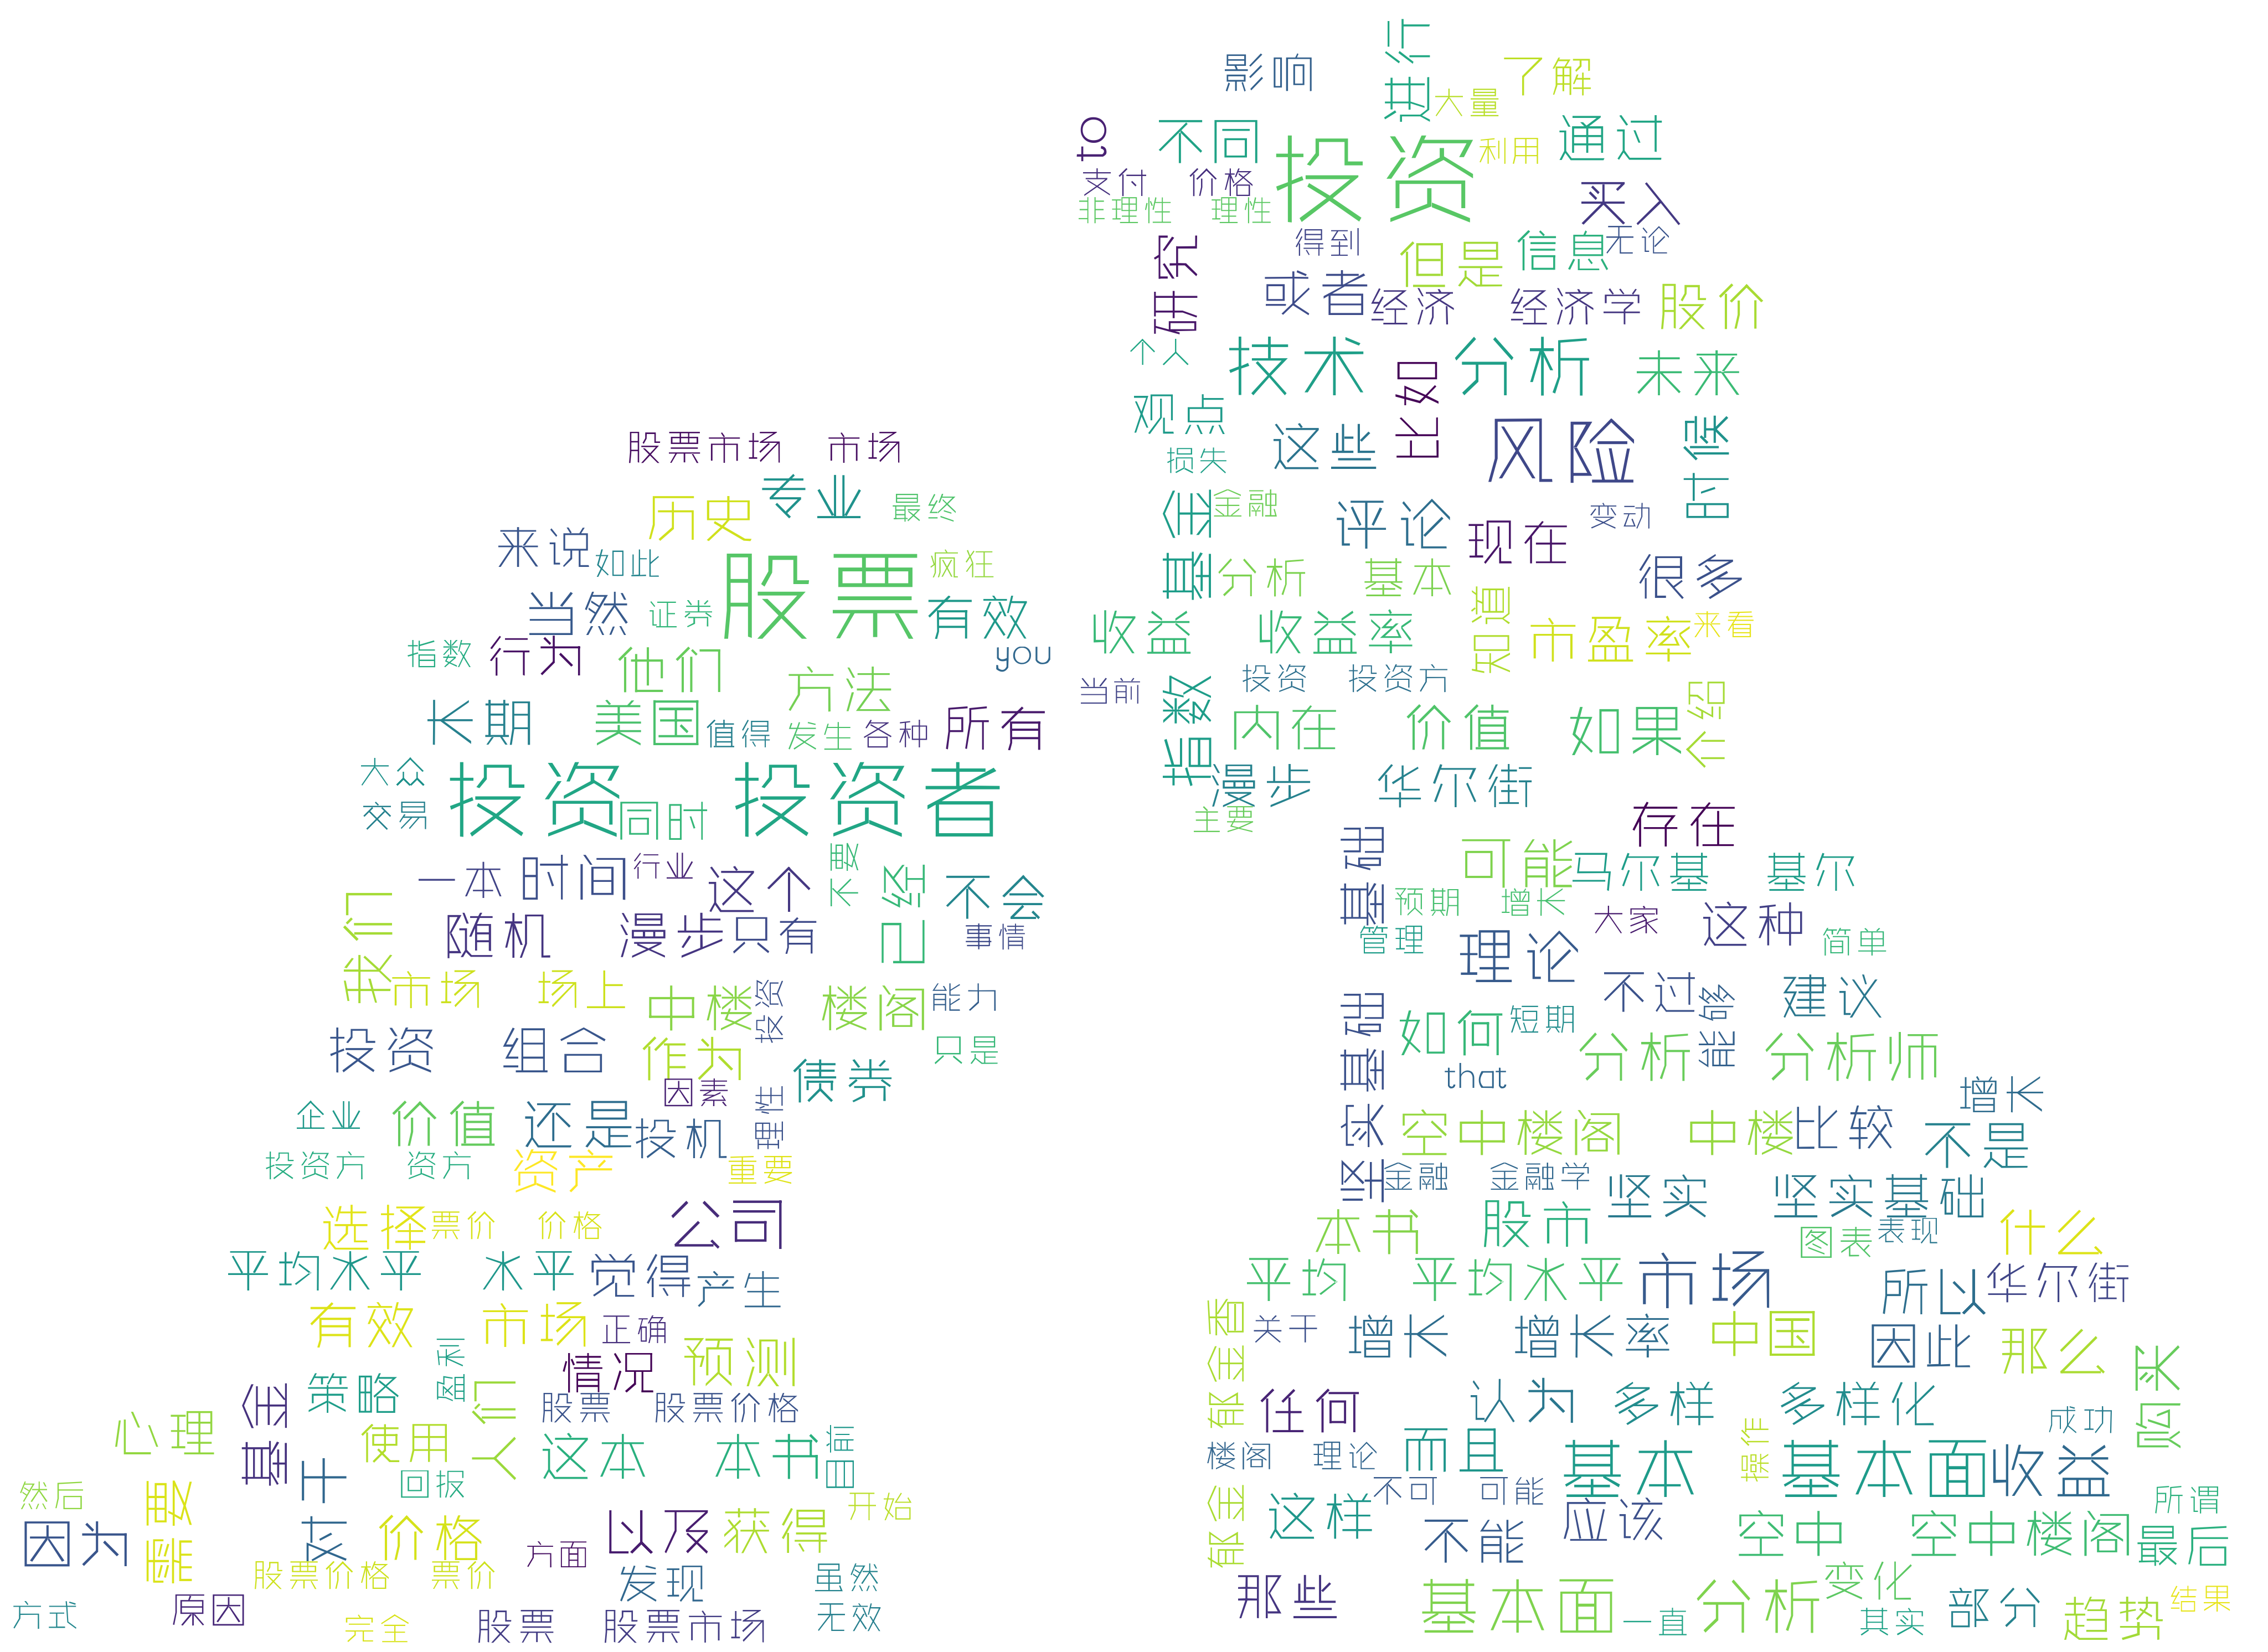

This figure's Python source:
#!/usr/bin/env python3
# -*- coding: utf-8 -*
import os
import re
import time
import random
import requests
import jieba
import numpy as np
from PIL import Image
import matplotlib.pyplot as plt
from wordcloud import WordCloud
import getpass
from bs4 import BeautifulSoup

# 词云形状图片
WC_MASK_IMG = 'shade.jpg'
# WC_MASK_IMG = 'alice_color.png'
# 影评数据保存文件
COMMENTS_FILE_PATH = 'douban_comments.txt'
URL_PATH = 'url.txt'
# 词云字体
WC_FONT_PATH = '叶立群几何体.ttf'

s = requests.Session()


def login_douban(accout, password):
    login_url = 'https://accounts.douban.com/j/mobile/login/basic'
    headers = {'user-agent': 'Mozilla/5.0 (Windows NT 6.1; Win64; x64) AppleWebKit/537.36 (KHTML, like Gecko) Chrome/76.0.3809.100 Safari/537.36',
               'Referer': 'https://accounts.douban.com/passport/login_popup?login_source=anony'}
    data = {'name': 'account',
            'password': 'password',
            'remember': 'false'}
    data['name'] = accout
    data['password'] = password
    # print(data)

    try:
        r = s.post(login_url, headers=headers, data=data)
        r.raise_for_status()
    except:
        print('login fail!')
        return 0
    print(r.text)
    return 1


def spider_comment():
    headers = {
        'user-agent': 'Mozilla/5.0 (Windows NT 6.1; Win64; x64) AppleWebKit/537.36 (KHTML, like Gecko) Chrome/76.0.3809.100 Safari/537.36'}
    urls = []
    with open(URL_PATH, 'r') as file:
        for line in file:
            urls.append(line)
    try:
        i = 0

        for element in urls:
            i += 1
            print('提取第%d个评论' % i)
            url = element.strip('\n')
            print(url)
            r = s.get(url, headers=headers)
            if r.raise_for_status() != None:
                print(r.raise_for_status())
            with open(COMMENTS_FILE_PATH, 'a+', encoding=r.encoding) as file:
                soup = BeautifulSoup(r.content, features='lxml')
                for comment in soup.find_all('div', class_='review-content clearfix'):
                    # 提取100字以上的评论
                    # print(comment.p.string)
                    if comment.get_text() != None and len(comment.get_text()) > 100:
                        title = '\n\n\t\t\t\t############第%d个评论####作者： %s#######\n\n' % (
                            i, comment.attrs['data-author'])
                        file.write(title)
                        file.write(comment.get_text())
                        file.write('\n')
                # break
    except Exception as e:
        print(e.message)
        print('The %d  happens error! ' % i)
    else:
        print('提取评论成功！共%d条' % i)


# 测试使用哦
def extract_content():
    soup = BeautifulSoup(open(COMMENTS_FILE_PATH), features='lxml')
    # print(soup.prettify)
    i = 0
    for comment in soup.find_all('div', class_='review-content clearfix'):
        i += 1
        # print(comment)
        print(comment.get_text())
        # print(comment.attrs)
        # print(comment.attrs['data-author'])
        # for child in comment:
        #     author = child.get('data-author')
        #     print(author)
    print(i)
    # if comment.string != None:
    #     print(comment.string)
    # for comment in soup.find_all('p') or comment in soup.find_all('div'):
    #     if comment.string != None and len(comment.string) > 100:
    #         i += 1
    #         print(i)


def spider_url():
    """
    爬取某页影评
    :param page: 分页参数
    :return:
    """
    headers = {
        'user-agent': 'Mozilla/5.0 (Windows NT 6.1; Win64; x64) AppleWebKit/537.36 (KHTML, like Gecko) Chrome/76.0.3809.100 Safari/537.36'}
    bookreview = 'https://book.douban.com/subject/10606457/reviews'
    try:
        print('开始爬取第1页url')
        r = s.get(bookreview, headers=headers)
        r.raise_for_status()
    except:
        print('get comment_url fail')
    soup = BeautifulSoup(r.content, features='lxml')
    urls = soup.find_all('a', href=re.compile(
        r'https://book.douban.com/review/\d+/'))
    # print(r.text)
    # print(urls)
    with open(URL_PATH, 'a+') as file:
        for link in urls:
            if not re.search(r'\#', link.get('href')):
                file.write(link.get('href'))
                file.write('\n')

    # 爬取后面页
    totalPageSoup = soup.find_all(
        'span', attrs={'data-total-page': re.compile(r'\d')})
    totalPage = 0
    for total in totalPageSoup:
        totalPage = int(total.get('data-total-page'))
    print('共%d页url, 还剩%d页' % (totalPage, totalPage - 1))
    for i in range(1, totalPage):
        print('开始爬取第%d页url' % (i + 1))
        page = int(i * 20)
        pageUrl = 'https://book.douban.com/subject/10606457/reviews?start=%d' % page
        try:
            r = s.get(pageUrl, headers=headers)
            r.raise_for_status()
        except:
            print('get comment_url fail:%d' % page)
        soup = BeautifulSoup(r.content, features='lxml')
        urls = soup.find_all('a', href=re.compile(
            r'https://book.douban.com/review/\d+/'))
        # print(r.text)
        # print(urls)
        with open(URL_PATH, 'a+') as file:
            for link in urls:
                if not re.search(r'\#', link.get('href')):
                    file.write(link.get('href'))
                    file.write('\n')
    print('URL提取完成！！')
    return 1


def cut_word():
    with open(COMMENTS_FILE_PATH, encoding='utf-8') as file:
        comment_text = file.read()
        wordlist = jieba.cut(comment_text, cut_all=True)
        wl = ' '.join(wordlist)
        # print(wl)
        return wl


def create_word_cloud():
    wc_mask = np.array(Image.open(WC_MASK_IMG))
    stop_words = ['是','可以','自己','没有','就是','作者','of','and','一些','一个','一只','一样','一种','一点',
    'the']
    wc = WordCloud(background_color='white', max_words=200, mask=wc_mask, scale=4,
                   max_font_size=50, random_state=42, stopwords=stop_words, font_path=WC_FONT_PATH)
    wc.generate(cut_word())

    plt.imshow(wc, interpolation='bilinear')
    plt.axis('off')
    # plt.figure()
    # plt.show()
    wc.to_file('douban.png')


def main():
    # extract_content()

    if os.path.exists(COMMENTS_FILE_PATH):
        create_word_cloud()
    else:
        accout = input('Please input your accout:\n')
        password = getpass.getpass('your password:\n')
        login_douban(accout, password)
        if os.path.exists(URL_PATH):
            spider_comment()
        else:
            spider_url()


if __name__ == '__main__':
    main()
